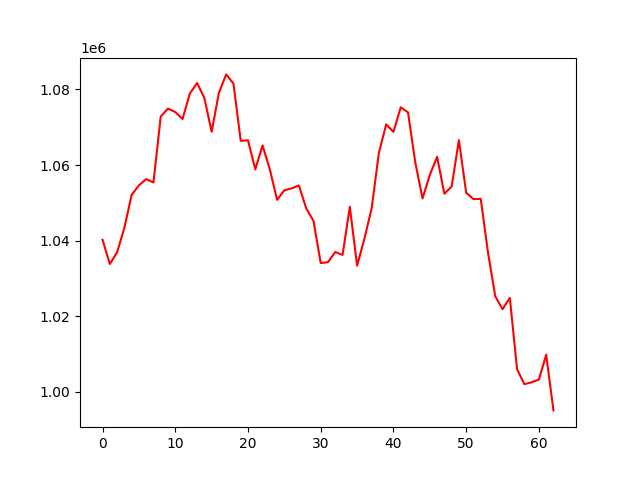

Data behind this chart, as committed beside it:
account_value, date, daily_return
1040231, 2023-07-06, 
1033826, 2023-07-07, -0.006157
1036916, 2023-07-10, 0.002989
1043400, 2023-07-11, 0.006253
1052098, 2023-07-12, 0.008337
1054626, 2023-07-13, 0.002403
1056281, 2023-07-14, 0.00157
1055390, 2023-07-17, -0.0008435
1072809, 2023-07-18, 0.0165
1074925, 2023-07-19, 0.001972
1073999, 2023-07-20, -0.000861
1072175, 2023-07-21, -0.001698
1078904, 2023-07-24, 0.006276
1081671, 2023-07-25, 0.002565
1077715, 2023-07-26, -0.003657
1068788, 2023-07-27, -0.008283
1079113, 2023-07-28, 0.009661
1083957, 2023-07-31, 0.004489
1081516, 2023-08-01, -0.002252
1066383, 2023-08-02, -0.01399
1066527, 2023-08-03, 0.000135
1058861, 2023-08-04, -0.007188
1065174, 2023-08-07, 0.005963
1058855, 2023-08-08, -0.005933
1050792, 2023-08-09, -0.007615
1053341, 2023-08-10, 0.002425
1053821, 2023-08-11, 0.0004556
1054585, 2023-08-14, 0.0007251
1048571, 2023-08-15, -0.005702
1045251, 2023-08-16, -0.003166
1034070, 2023-08-17, -0.0107
1034326, 2023-08-18, 0.0002479
1037007, 2023-08-21, 0.002592
1036223, 2023-08-22, -0.0007559
1048958, 2023-08-23, 0.01229
1033373, 2023-08-24, -0.01486
1040474, 2023-08-25, 0.006872
1048544, 2023-08-28, 0.007755
1063253, 2023-08-29, 0.01403
1070743, 2023-08-30, 0.007045
1068764, 2023-08-31, -0.001848
1075250, 2023-09-01, 0.006068
1073926, 2023-09-05, -0.001231
1060682, 2023-09-06, -0.01233
1051158, 2023-09-07, -0.008979
1057377, 2023-09-08, 0.005916
1062189, 2023-09-11, 0.004551
1052410, 2023-09-12, -0.009207
1054315, 2023-09-13, 0.00181
1066563, 2023-09-14, 0.01162
1052669, 2023-09-15, -0.01303
1050983, 2023-09-18, -0.001601
1051051, 2023-09-19, 6.37924396234002e-05
1036863, 2023-09-20, -0.0135
1025275, 2023-09-21, -0.01118
1021894, 2023-09-22, -0.003298
1024856, 2023-09-25, 0.002899
1005987, 2023-09-26, -0.01841
1002059, 2023-09-27, -0.003904
1002546, 2023-09-28, 0.0004857
... 3 more rows
